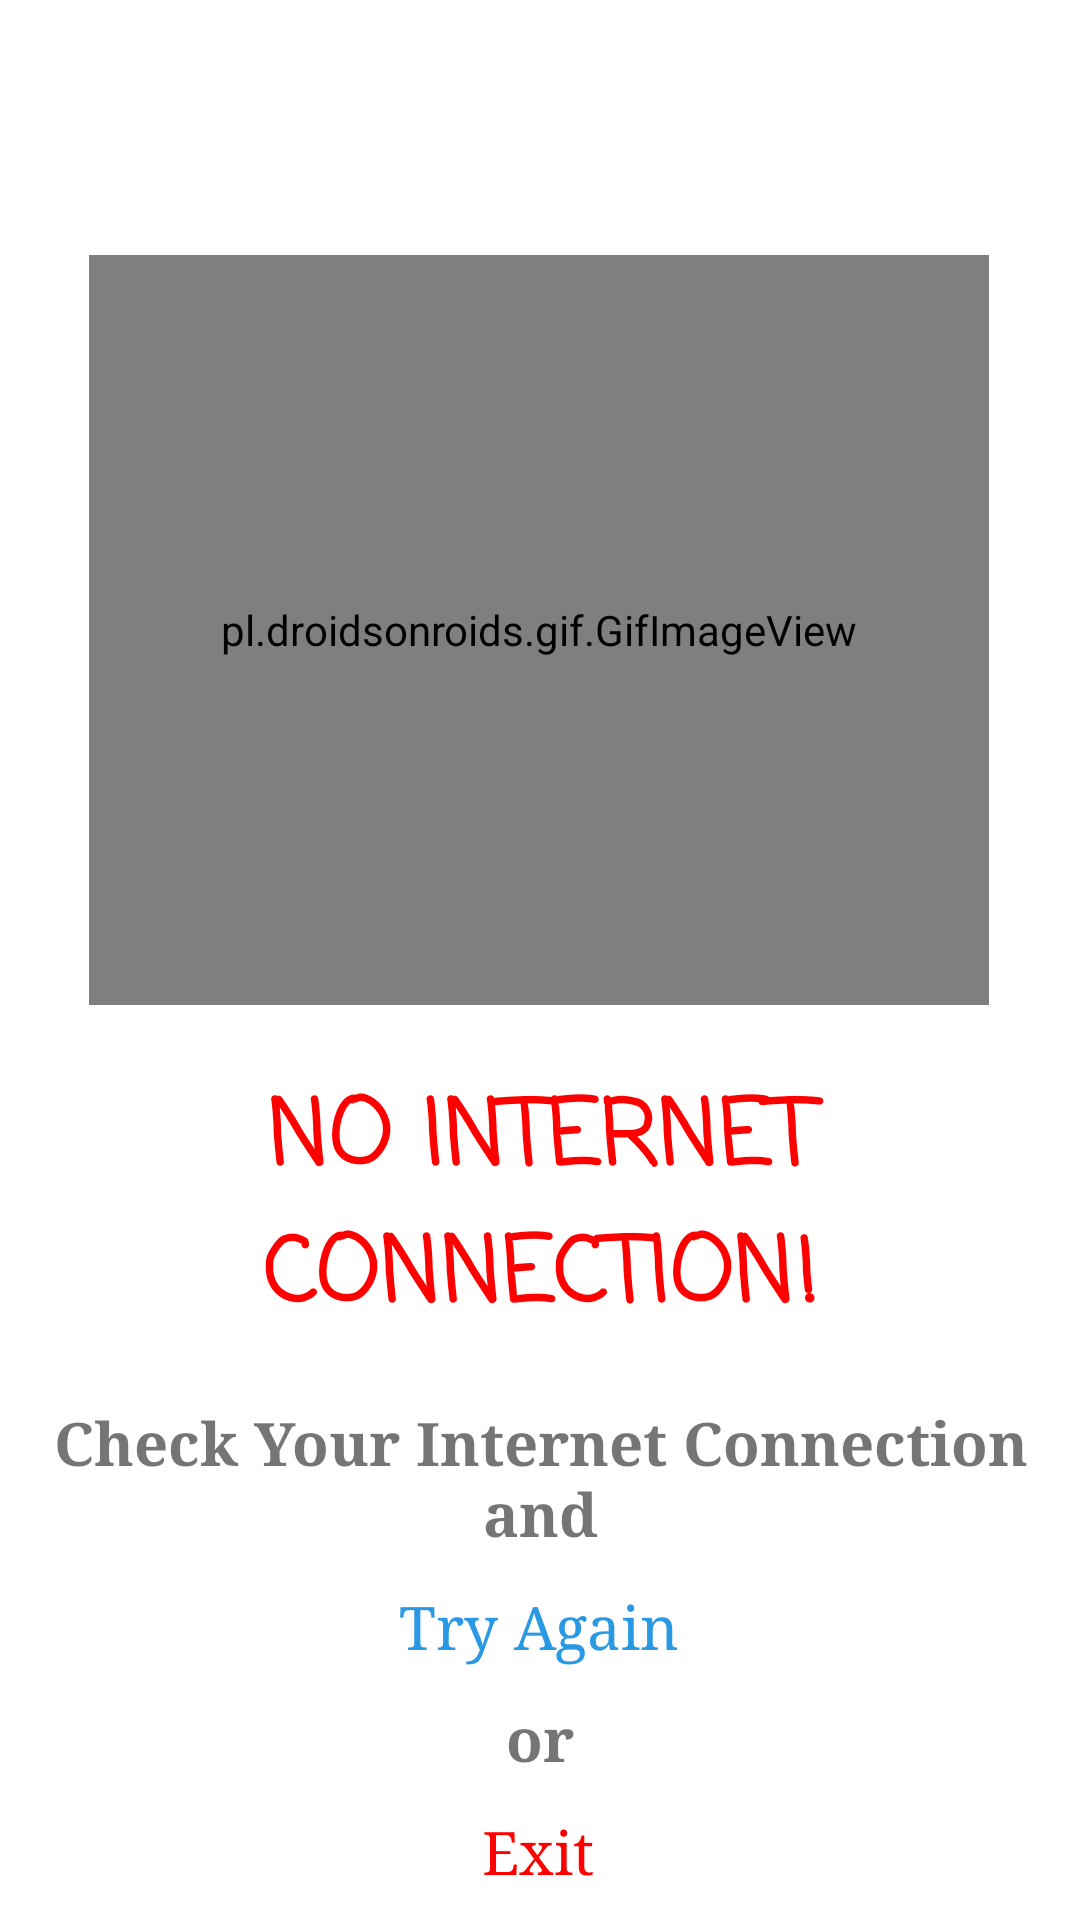

This screen was rendered from an Android layout file. Write that file and the resources it references.
<!-- AndroidManifest.xml: application theme Theme.SLPoliceMobile -->
<!-- res/layout/activity_no_connection.xml -->
<?xml version="1.0" encoding="utf-8"?>
<androidx.constraintlayout.widget.ConstraintLayout xmlns:android="http://schemas.android.com/apk/res/android"
    xmlns:app="http://schemas.android.com/apk/res-auto"
    xmlns:tools="http://schemas.android.com/tools"
    android:layout_width="match_parent"
    android:layout_height="match_parent"
    tools:context=".noConnection">

    <pl.droidsonroids.gif.GifImageView
        android:id="@+id/nocon"
        android:layout_width="300dp"
        android:layout_height="250dp"
        android:background="@drawable/no_con"
        app:layout_constraintBottom_toBottomOf="parent"
        app:layout_constraintHorizontal_bias="0.495"
        app:layout_constraintLeft_toLeftOf="parent"
        app:layout_constraintRight_toRightOf="parent"
        app:layout_constraintTop_toTopOf="parent"
        app:layout_constraintVertical_bias="0.218" />

    <TextView
        android:id="@+id/tvnocon"
        android:layout_width="wrap_content"
        android:layout_height="wrap_content"
        android:fontFamily="casual"
        android:text="NO INTERNET CONNECTION!"
        android:textAlignment="center"
        android:textColor="@color/red"
        android:textSize="30dp"
        android:textStyle="bold"
        app:layout_constraintBottom_toBottomOf="parent"
        app:layout_constraintLeft_toLeftOf="parent"
        app:layout_constraintRight_toRightOf="parent"
        app:layout_constraintTop_toBottomOf="@id/nocon"
        app:layout_constraintVertical_bias="0.104" />

    <TextView
        android:id="@+id/tvnocon2"
        android:layout_width="wrap_content"
        android:layout_height="wrap_content"
        android:fontFamily="serif"
        android:text="Check Your Internet Connection and"
        android:textAlignment="center"
        android:textSize="20dp"
        android:textStyle="bold"
        app:layout_constraintBottom_toBottomOf="parent"
        app:layout_constraintHorizontal_bias="0.487"
        app:layout_constraintLeft_toLeftOf="parent"
        app:layout_constraintRight_toRightOf="parent"
        app:layout_constraintTop_toBottomOf="@+id/tvnocon"
        app:layout_constraintVertical_bias="0.133" />

    <TextView
        android:id="@+id/tvnocon3"
        android:layout_width="wrap_content"
        android:layout_height="wrap_content"
        android:fontFamily="serif"
        android:text="or"
        android:textAlignment="center"
        android:textSize="20dp"
        android:textStyle="bold"
        app:layout_constraintBottom_toBottomOf="parent"
        app:layout_constraintLeft_toLeftOf="parent"
        app:layout_constraintRight_toRightOf="parent"
        app:layout_constraintTop_toBottomOf="@+id/noconbtn"
        app:layout_constraintVertical_bias="0.0" />

    <Button
        android:id="@+id/noconbtn"
        android:layout_width="wrap_content"
        android:layout_height="wrap_content"
        android:background="@android:color/transparent"
        android:fontFamily="serif"
        android:text="Try Again"
        android:textAllCaps="false"
        android:textColor="@color/blue"
        android:textSize="20dp"
        app:layout_constraintBottom_toBottomOf="parent"
        app:layout_constraintHorizontal_bias="0.498"
        app:layout_constraintLeft_toLeftOf="parent"
        app:layout_constraintRight_toRightOf="parent"
        app:layout_constraintTop_toBottomOf="@+id/tvnocon2"
        app:layout_constraintVertical_bias="0.0" />

    <Button
        android:id="@+id/noconbtn2"
        android:layout_width="wrap_content"
        android:layout_height="wrap_content"
        android:background="@android:color/transparent"
        android:fontFamily="serif"
        android:text="Exit"
        android:textAllCaps="false"
        android:textColor="@color/red"
        android:textSize="20dp"
        app:layout_constraintBottom_toBottomOf="parent"
        app:layout_constraintHorizontal_bias="0.498"
        app:layout_constraintLeft_toLeftOf="parent"
        app:layout_constraintRight_toRightOf="parent"
        app:layout_constraintTop_toBottomOf="@+id/tvnocon3"
        app:layout_constraintVertical_bias="0.0" />

</androidx.constraintlayout.widget.ConstraintLayout>
<!-- resources referenced by this layout -->
<resources>
  <color name="blue">#2999E3</color>
  <color name="red">#FF0000</color>
  <style name="Theme.SLPoliceMobile" parent="Theme.MaterialComponents.DayNight.NoActionBar">
          
          <item name="colorPrimary">@color/purple_500</item>
          <item name="colorPrimaryVariant">@color/purple_700</item>
          <item name="colorOnPrimary">@color/white</item>
          
          <item name="colorSecondary">@color/teal_200</item>
          <item name="colorSecondaryVariant">@color/teal_700</item>
          <item name="colorOnSecondary">@color/black</item>
          
          <item name="android:statusBarColor" tools:targetApi="l">?attr/colorPrimaryVariant</item>
          
      </style>
  <color name="purple_500">#FF6200EE</color>
  <color name="purple_700">#FF3700B3</color>
  <color name="white">#FFFFFFFF</color>
  <color name="teal_200">#FF03DAC5</color>
  <color name="teal_700">#FF018786</color>
  <color name="black">#FF000000</color>
</resources>
